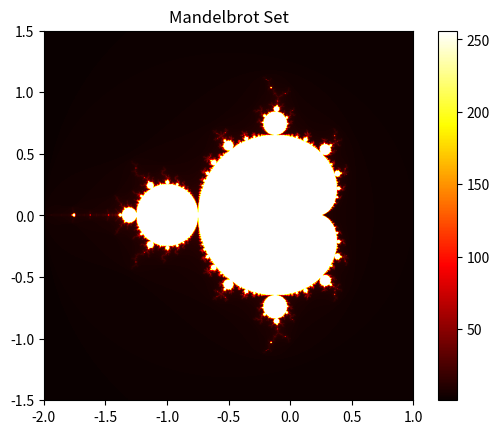

Write Python code to recreate this figure.
import numpy as np
import matplotlib.pyplot as plt

def mandelbrot(c, MAX_ITERATIONS):
    z = 0
    for n in range(MAX_ITERATIONS):
        if abs(z) > 2:
            return n
        z = z*z + c
    return MAX_ITERATIONS

def mandelbrot_set(xmin, xmax, ymin, ymax, width, height, MAX_ITERATIONS):
    r1 = np.linspace(xmin, xmax, width)
    r2 = np.linspace(ymin, ymax, height)
    n3 = np.empty((width, height))
    for i in range(width):
        for j in range(height):
            n3[i, j] = mandelbrot(r1[i] + 1j*r2[j], MAX_ITERATIONS)
    return (r1, r2, n3)

xmin, xmax, ymin, ymax = -2.0, 1.0, -1.5, 1.5
width, height = 1000, 1000
MAX_ITERATIONS = 256

r1, r2, n3 = mandelbrot_set(xmin, xmax, ymin, ymax, width, height, MAX_ITERATIONS)

plt.imshow(n3.T, extent=[xmin, xmax, ymin, ymax], cmap='hot')
plt.colorbar()
plt.title("Mandelbrot Set")
plt.show()
